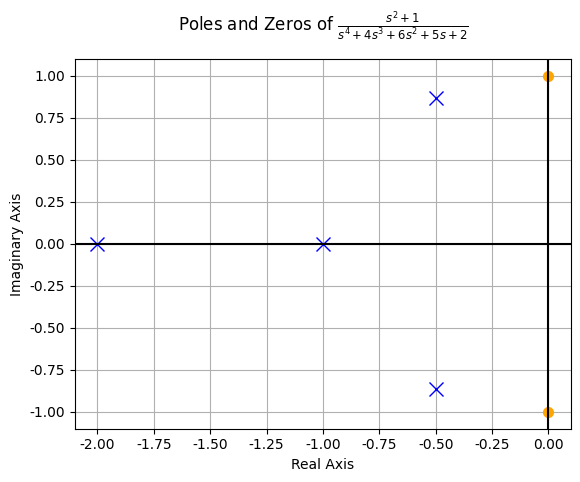
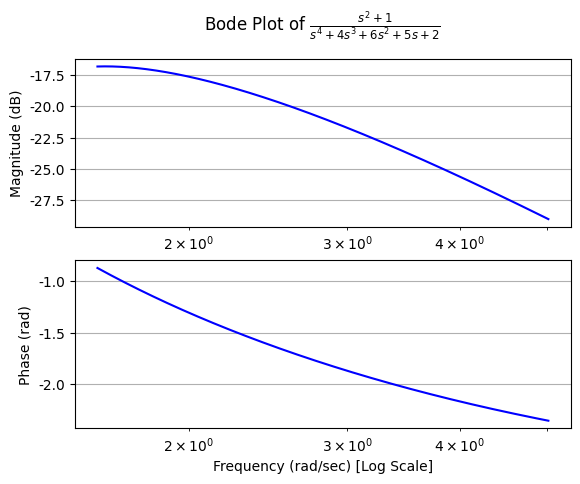
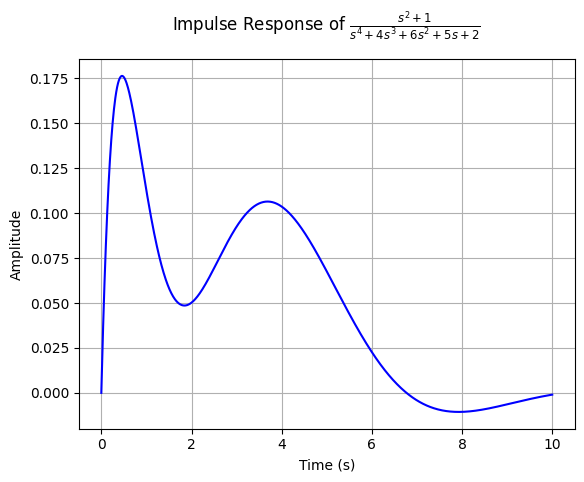
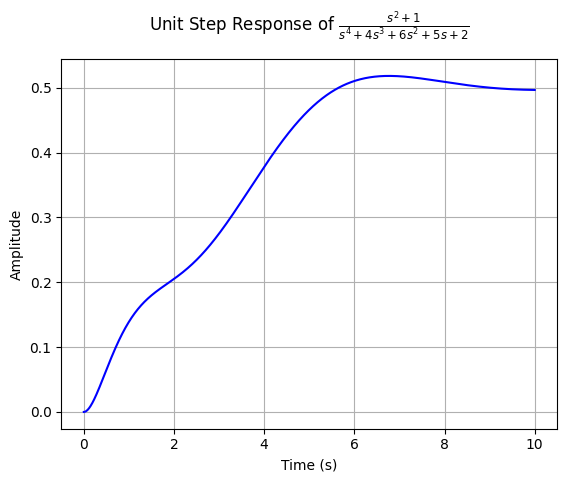

Write Python code to recreate these figures, in order.
from sympy import *
import matplotlib.pylab as plt  # 绘制图形
from sympy.physics.control import *

plt.rcParams['font.sans-serif']=['STSong']#中文字体
plt.rcParams['axes.unicode_minus'] = False #解决图像中的负号'-'显示为方块的问题

s = symbols('s')
#分子/分母
tf1 = TransferFunction(s**2 + 1, s**4 + 4*s**3 + 6*s**2 + 5*s + 2, s)
#零极点图
pole_zero_plot(tf1)
#波特图
bode_plot(tf1, initial_exp=0.2, final_exp=0.7)
#冲激响应
impulse_response_plot(tf1)
#阶跃响应
step_response_plot(tf1)
#判断这个系统是否稳定
print(tf1.is_stable())

'''
https://docs.sympy.org/latest/modules/physics/control/control_plots.html
'''
